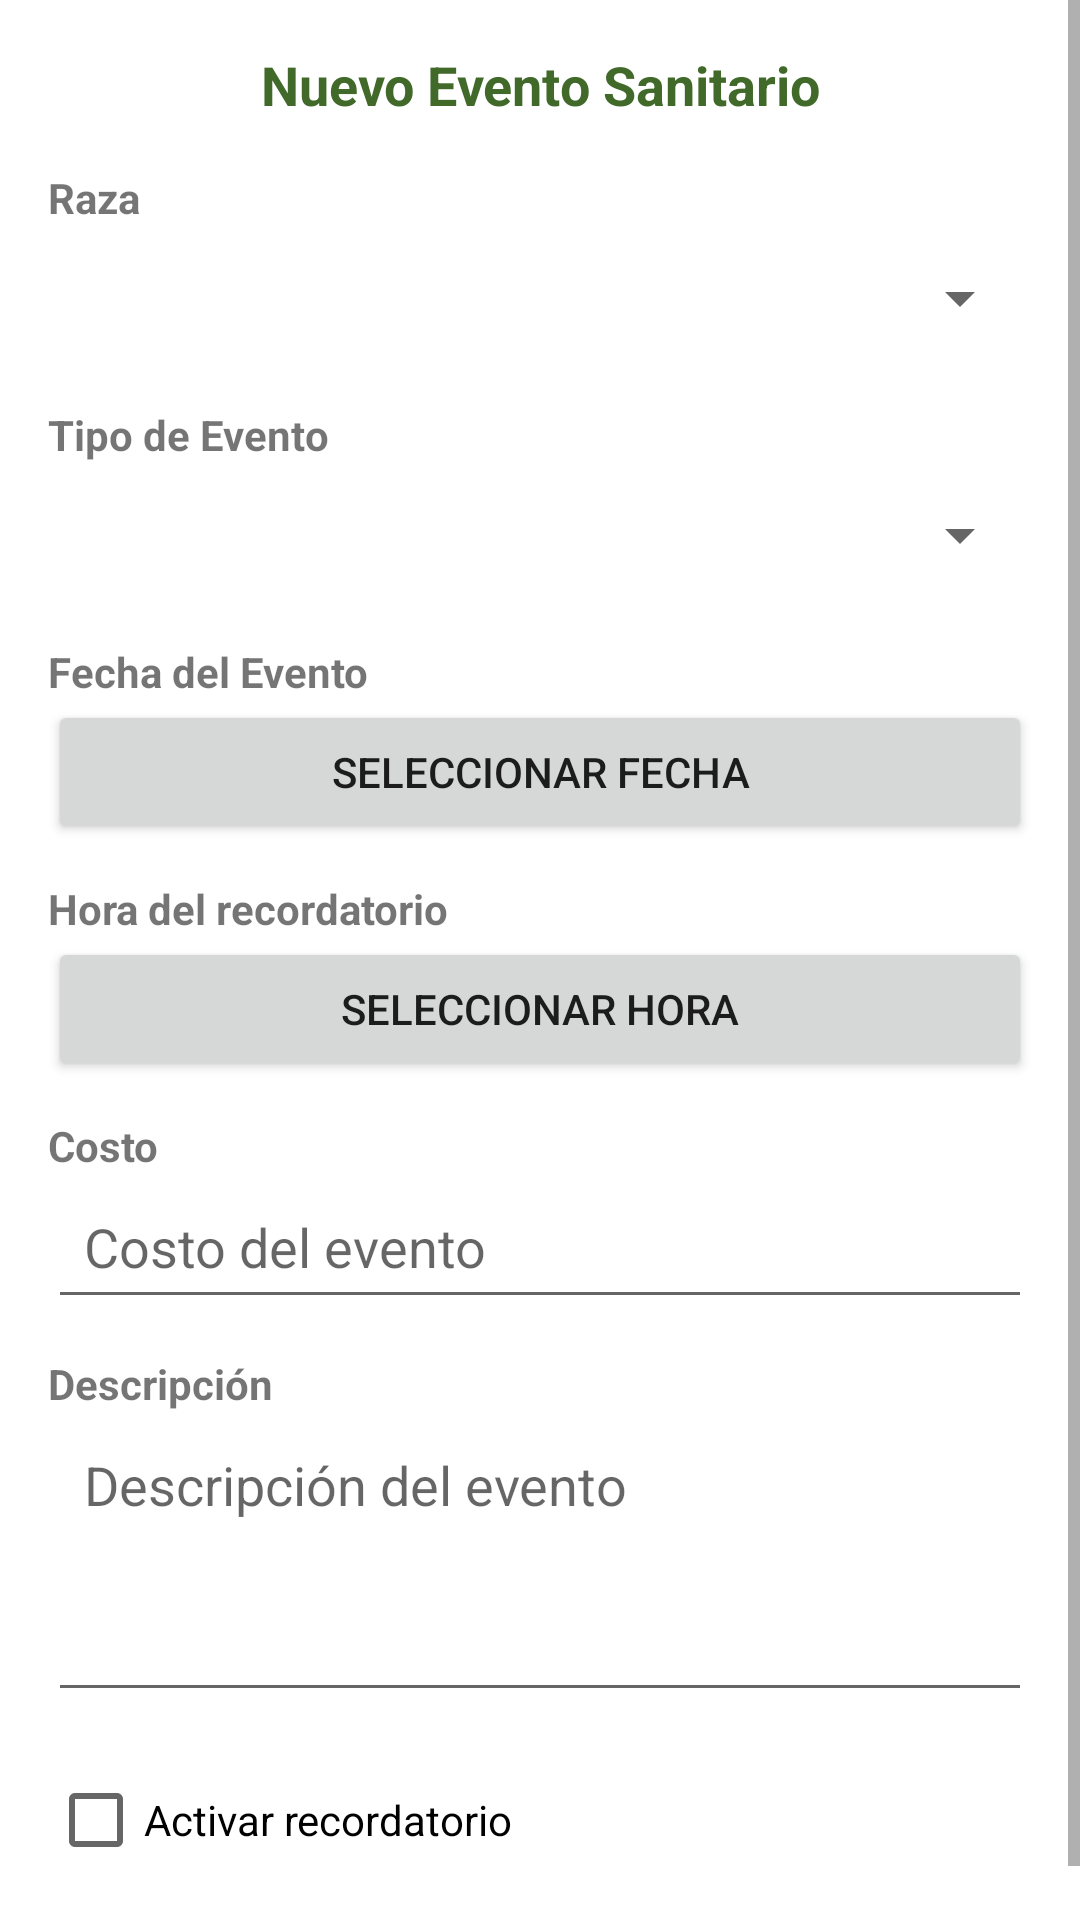

Write the Android layout XML for this screen, with the resource values it uses.
<!-- AndroidManifest.xml: application theme Theme.AgroApp -->
<!-- res/layout/dialog_evento_sanitario.xml -->
<?xml version="1.0" encoding="utf-8"?>
<ScrollView xmlns:android="http://schemas.android.com/apk/res/android"
    android:layout_width="match_parent"
    android:layout_height="wrap_content">

    <LinearLayout
        android:layout_width="match_parent"
        android:layout_height="wrap_content"
        android:orientation="vertical"
        android:padding="16dp">

        <TextView
            android:layout_width="match_parent"
            android:layout_height="wrap_content"
            android:text="Nuevo Evento Sanitario"
            android:textSize="18sp"
            android:textStyle="bold"
            android:textColor="@color/primary"
            android:gravity="center"
            android:layout_marginBottom="16dp"/>

        <TextView
            android:layout_width="match_parent"
            android:layout_height="wrap_content"
            android:text="Raza"
            android:textStyle="bold"/>

        <Spinner
            android:id="@+id/spinnerRaza"
            android:layout_width="match_parent"
            android:layout_height="48dp"
            android:layout_marginBottom="12dp"/>

        <TextView
            android:layout_width="match_parent"
            android:layout_height="wrap_content"
            android:text="Tipo de Evento"
            android:textStyle="bold"/>

        <Spinner
            android:id="@+id/spinnerTipo"
            android:layout_width="match_parent"
            android:layout_height="48dp"
            android:layout_marginBottom="12dp"/>

        <TextView
            android:layout_width="match_parent"
            android:layout_height="wrap_content"
            android:text="Fecha del Evento"
            android:textStyle="bold"/>

        <Button
            android:id="@+id/btnFechaEvento"
            android:layout_width="match_parent"
            android:layout_height="wrap_content"
            android:text="Seleccionar Fecha"
            android:layout_marginBottom="12dp"/>

        <TextView
            android:layout_width="match_parent"
            android:layout_height="wrap_content"
            android:text="Hora del recordatorio"
            android:textStyle="bold"/>

        <Button
            android:id="@+id/btnHoraEvento"
            android:layout_width="match_parent"
            android:layout_height="wrap_content"
            android:text="Seleccionar Hora"
            android:layout_marginBottom="12dp"/>

        <TextView
            android:layout_width="match_parent"
            android:layout_height="wrap_content"
            android:text="Costo"
            android:textStyle="bold"/>

        <EditText
            android:id="@+id/etCosto"
            android:layout_width="match_parent"
            android:layout_height="wrap_content"
            android:hint="Costo del evento"
            android:inputType="numberDecimal"
            android:padding="12dp"
            android:layout_marginBottom="12dp"/>

        <TextView
            android:layout_width="match_parent"
            android:layout_height="wrap_content"
            android:text="Descripción"
            android:textStyle="bold"/>

        <EditText
            android:id="@+id/etDescripcion"
            android:layout_width="match_parent"
            android:layout_height="100dp"
            android:hint="Descripción del evento"
            android:inputType="textMultiLine"
            android:gravity="top"
            android:padding="12dp"
            android:layout_marginBottom="12dp"/>

        <CheckBox
            android:id="@+id/cbRecordatorio"
            android:layout_width="match_parent"
            android:layout_height="wrap_content"
            android:text="Activar recordatorio"
            android:layout_marginBottom="12dp"/>

    </LinearLayout>

</ScrollView>
<!-- resources referenced by this layout -->
<resources>
  <color name="primary">#41692a</color>
  <style name="Theme.AgroApp" parent="Theme.MaterialComponents.DayNight.DarkActionBar">
          
          <item name="colorPrimary">@color/primary</item>
          <item name="colorPrimaryVariant">@color/primary_dark</item>
          <item name="colorOnPrimary">@color/white</item>
          
          <item name="colorSecondary">@color/accent</item>
          <item name="colorSecondaryVariant">@color/accent</item>
          <item name="colorOnSecondary">@color/white</item>
          
          <item name="android:statusBarColor">?attr/colorPrimaryVariant</item>
          
      </style>
  <color name="primary_dark">#6d3e14</color>
  <color name="white">#FFFFFFFF</color>
  <color name="accent">#c78f52</color>
</resources>
